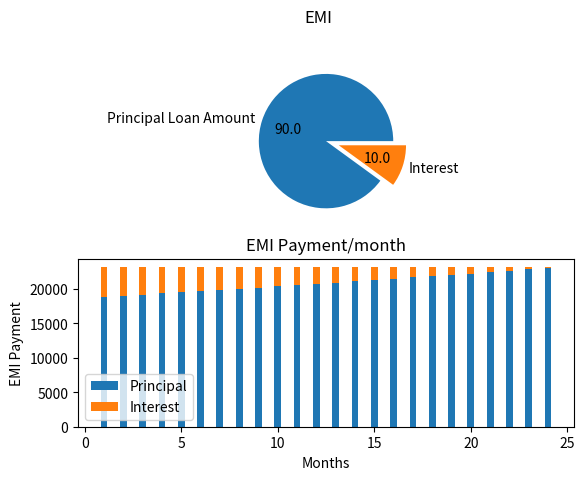

Reproduce this figure in Python.
import matplotlib.pyplot as plt

def EMI(principal :int,rate :float,tenure :int) ->None:
    
    """
    Calculates and visualises Equated Monthly Interest(EMI)

    Parameters:
      principal(float) : principal amount 
      rate(float) : Rate of interest
      tenure(int) : number of years for which EMI has to be calculated

    Return:
      The function has void return type.

    Example:
       EMI(500000,10.5,2)

    """

    rate = rate/(12*100) #rate of interest 
    tenure = tenure * 12 # no of months
    emi = round((principal * rate * pow(1+rate,tenure))/(pow(1+rate,tenure)-1),0)
    print("Loan EMI: ",emi)
    
    # total amount to be paid after the mentioned tenure
    total_amt = emi * tenure 
    interest = round((total_amt - principal)*100/total_amt,0)
    loan_amt = principal * 100/total_amt
    print("Total Payment: ",total_amt)
    print("Total Interest Payable: ",total_amt - principal)
    
    # plotting interest and principal in a pie chart
    fig1, (ax1,ax2)= plt.subplots(2)
    fig1.suptitle('EMI')
    fig2,(ax3)=plt.subplots()
    fig2.suptitle('Month-wise Details')
    x = [loan_amt,interest]
    mylabels = ("Principal Loan Amount","Interest")
    myexplode = [0,0.2]
    ax1.pie(x,autopct ='%.1f',labels = mylabels,explode = myexplode)
    ax2.legend()
    
    
    # required lists for plotting graph and table
    interest_data=[]
    principal_data=[]
    balance_data=[]
    month_no = []
    cell_text=[]
    columns = ["Month_No","Principal","Interest","Balance"]
    prev_bal = principal
    
    # finding monthly principal and interest
    for i in range(tenure):
        month_interest = round(prev_bal*rate,0)
        month_principal = emi - month_interest
        prev_bal = prev_bal - month_principal
        
        interest_data.append(month_interest)
        principal_data.append(month_principal)
        balance_data.append(prev_bal)
        month_no.append(i+1)
        cell_text.append([i+1,month_principal,month_interest,prev_bal])
        
    # plotting bar graph
    
    ax2.bar(month_no, principal_data, width=0.35, label='Principal')
    ax2.bar(month_no, interest_data, width=0.35, bottom=principal_data,
       label='Interest')
    ax2.set_xlabel('Months')
    ax2.set_ylabel('EMI Payment')
    ax2.set_title('EMI Payment/month')
    ax2.legend()
    
    
    
    # Table creation
    
    ax3.set_axis_off()
    table = ax3.table(cellText= cell_text,colLabels=columns,loc='upper center',cellLoc='center')
    
    table.set_fontsize(10)
    table.scale(2,2)
    plt.tight_layout()
    plt.show()
EMI(500000,10.5,2)    